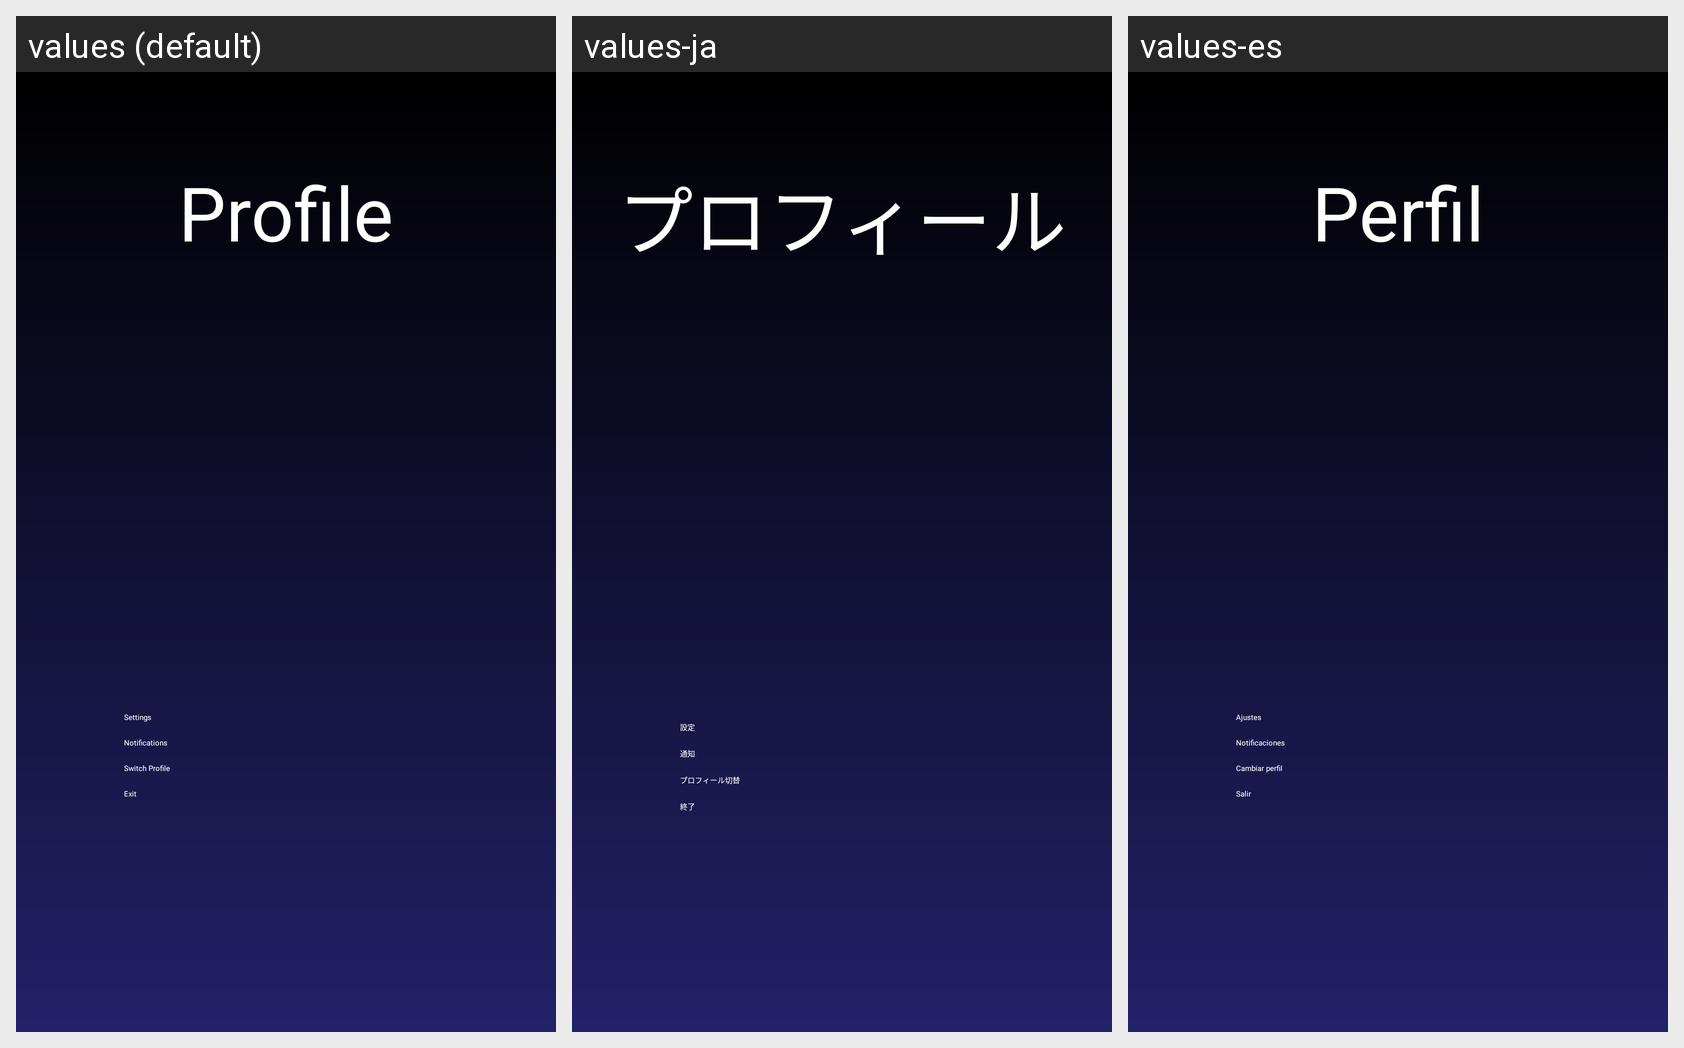

Translations of the strings shown on this Android screen, per locale in the grid:
Android screen res/layout/activity_profile.xml rendered under 3 locales, left to right: values (default), values-ja, values-es. Device: Nexus 5 (rendered at 1080×1920; each locale shown at half size, 540×960, under a caption strip naming it); theme Theme.NiceStart.
Strings drawn on this screen, with the default value and each locale's value (text and hints the layout hard-codes, and strings that could not be matched under every locale, appear in the picture but are not listed):

perfil
  values: Profile
  values-ja: プロフィール
  values-es: Perfil

ajustes
  values: Settings
  values-ja: 設定
  values-es: Ajustes

notificaciones
  values: Notifications
  values-ja: 通知
  values-es: Notificaciones

cambiar_de_perfil
  values: Switch Profile
  values-ja: プロフィール切替
  values-es: Cambiar perfil

salir
  values: Exit
  values-ja: 終了
  values-es: Salir
